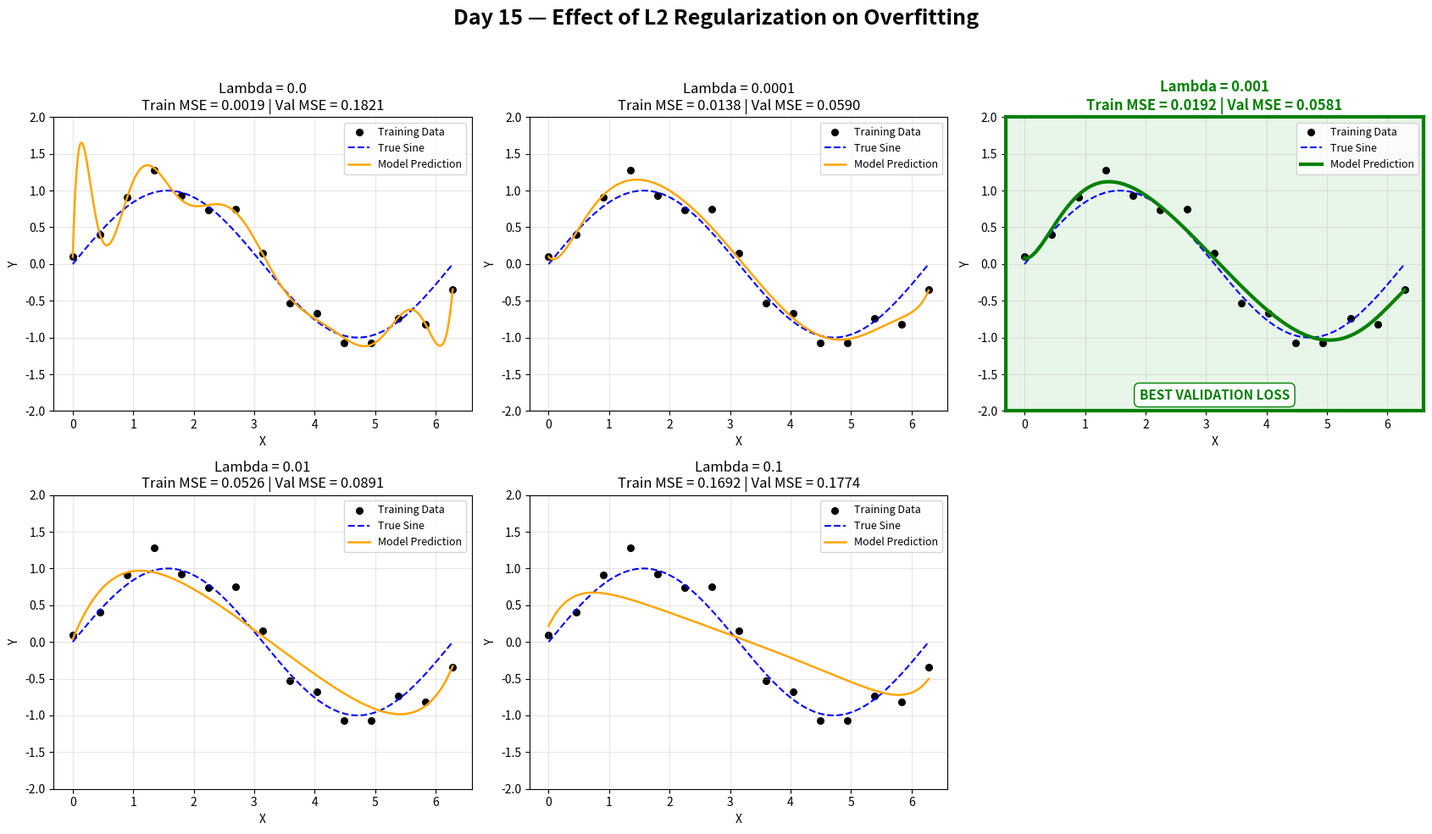

Recreate this plot in Python.

import numpy as np
import matplotlib.pyplot as plt

np.random.seed(42)

# training inputs: 15 evenly spaced points from 0 to 2*pi
x_train = np.linspace(0, 2*np.pi, 15)

# random noise to the true sine values
y_train = np.sin(x_train) + np.random.normal(0, 0.2, 15)

# validation inputs: 100 evenly spaced points
x_val = np.linspace(0, 2*np.pi, 100)

# noisy validation targets independently
y_val = np.sin(x_val) + np.random.normal(0, 0.2, 100)

# Normalize both datasets using the same transformation
x_train_scaled = (x_train - np.pi) / np.pi
x_val_scaled = (x_val - np.pi) / np.pi


def polynomial_features(x, degree):
    # Generate columns for x^0, x^1, ..., x^degree
    return np.vander(x, degree+1, increasing=True)


def train_model(x, y, degree):
    # Build polynomial features
    X = polynomial_features(x, degree)
    weights = np.linalg.lstsq(X, y, rcond=None)[0]
    return weights


def predict(x, weights):
    # Determine degree from weights
    degree = weights.shape[0] - 1
    X = polynomial_features(x, degree)
    return X @ weights


def mse(y_true, y_pred):
    # Calculate mean squared error
    return np.mean((y_true - y_pred) ** 2)


# L2 regularization
def train_model_l2(x, y, degree, lambda_value):
    X = polynomial_features(x, degree)
    n = len(x)
    # Create identity matrix
    I = np.eye(degree + 1)
    # Do not regularize the bias
    I[0, 0] = 0
    # Calculate X.T @ X
    XX = X.T @ X
    # Add n * lambda_value * I
    XX += n * lambda_value * I
    # Solve the system of equations
    weights = np.linalg.solve(XX, X.T @ y)
    return weights


# calculate training and validation losses for the three models
training_losses = []
validation_losses = []
for degree in [1, 3, 12]:
    weights = train_model(x_train, y_train, degree)
    training_losses.append(mse(y_train, predict(x_train, weights)))
    validation_losses.append(mse(y_val, predict(x_val, weights)))
    print(f"Degree {degree} training loss: {training_losses[-1]}, validation loss: {validation_losses[-1]}")

# compare Degree 12 models using the following L2 strengths
lambda_values = [0.0, 0.0001, 0.001, 0.01, 0.1]


l2_training_losses = []
l2_validation_losses = []
for lambda_value in lambda_values:
    if lambda_value == 0.0:
        weights = train_model(x_train_scaled, y_train, 12)
    else:
        weights = train_model_l2(x_train_scaled, y_train, 12, lambda_value)
    l2_training_losses.append(mse(y_train, predict(x_train_scaled, weights)))
    l2_validation_losses.append(mse(y_val, predict(x_val_scaled, weights)))
    print(f"L2 regularization with lambda = {lambda_value} training loss: {l2_training_losses[-1]}, validation loss: {l2_validation_losses[-1]}")


# Compare all five L2 regularization strengths
lambda_values = [0.0, 0.0001, 0.001, 0.01, 0.1]

x_plot = np.linspace(0, 2 * np.pi, 300)
x_plot_scaled = (x_plot - np.pi) / np.pi

fig, axes = plt.subplots(2, 3, figsize=(17, 10))
axes = axes.flatten()

for i, lambda_value in enumerate(lambda_values):
    ax = axes[i]

    # Train model
    if lambda_value == 0.0:
        weights = train_model(x_train_scaled, y_train, 12)
    else:
        weights = train_model_l2(
            x_train_scaled, y_train, 12, lambda_value
        )

    # Predictions
    y_pred = predict(x_plot_scaled, weights)
    train_loss = mse(
        y_train, predict(x_train_scaled, weights)
    )
    val_loss = mse(
        y_val, predict(x_val_scaled, weights)
    )

    # Plot training data
    ax.scatter(
        x_train, y_train,
        color="black", s=30, label="Training Data"
    )

    # True sine function
    ax.plot(
        x_plot, np.sin(x_plot),
        "--", color="blue", label="True Sine"
    )

    # Highlight lambda = 0.001
    is_best = lambda_value == 0.001

    ax.plot(
        x_plot, y_pred,
        color="green" if is_best else "orange",
        linewidth=3 if is_best else 1.8,
        label="Model Prediction"
    )

    ax.set_title(
        f"Lambda = {lambda_value}\n"
        f"Train MSE = {train_loss:.4f} | "
        f"Val MSE = {val_loss:.4f}",
        fontsize=12,
        fontweight="bold" if is_best else "normal",
        color="green" if is_best else "black"
    )

    ax.set_xlabel("X")
    ax.set_ylabel("Y")
    ax.set_ylim(-2, 2)
    ax.grid(alpha=0.3)
    ax.legend(fontsize=9)

    if is_best:
        ax.set_facecolor("#e8f5e9")

        for spine in ax.spines.values():
            spine.set_color("green")
            spine.set_linewidth(3)

        ax.text(
            0.5, 0.04,
            "BEST VALIDATION LOSS",
            transform=ax.transAxes,
            ha="center",
            fontsize=11,
            fontweight="bold",
            color="green",
            bbox=dict(
                facecolor="white",
                edgecolor="green",
                boxstyle="round,pad=0.4"
            )
        )

# Hide unused sixth subplot
axes[5].axis("off")

fig.suptitle(
    "Day 15 — Effect of L2 Regularization on Overfitting",
    fontsize=18,
    fontweight="bold"
)

plt.tight_layout(rect=[0, 0, 1, 0.95])
plt.savefig("l2_regularization_comparison.png", dpi=300)
plt.show()
